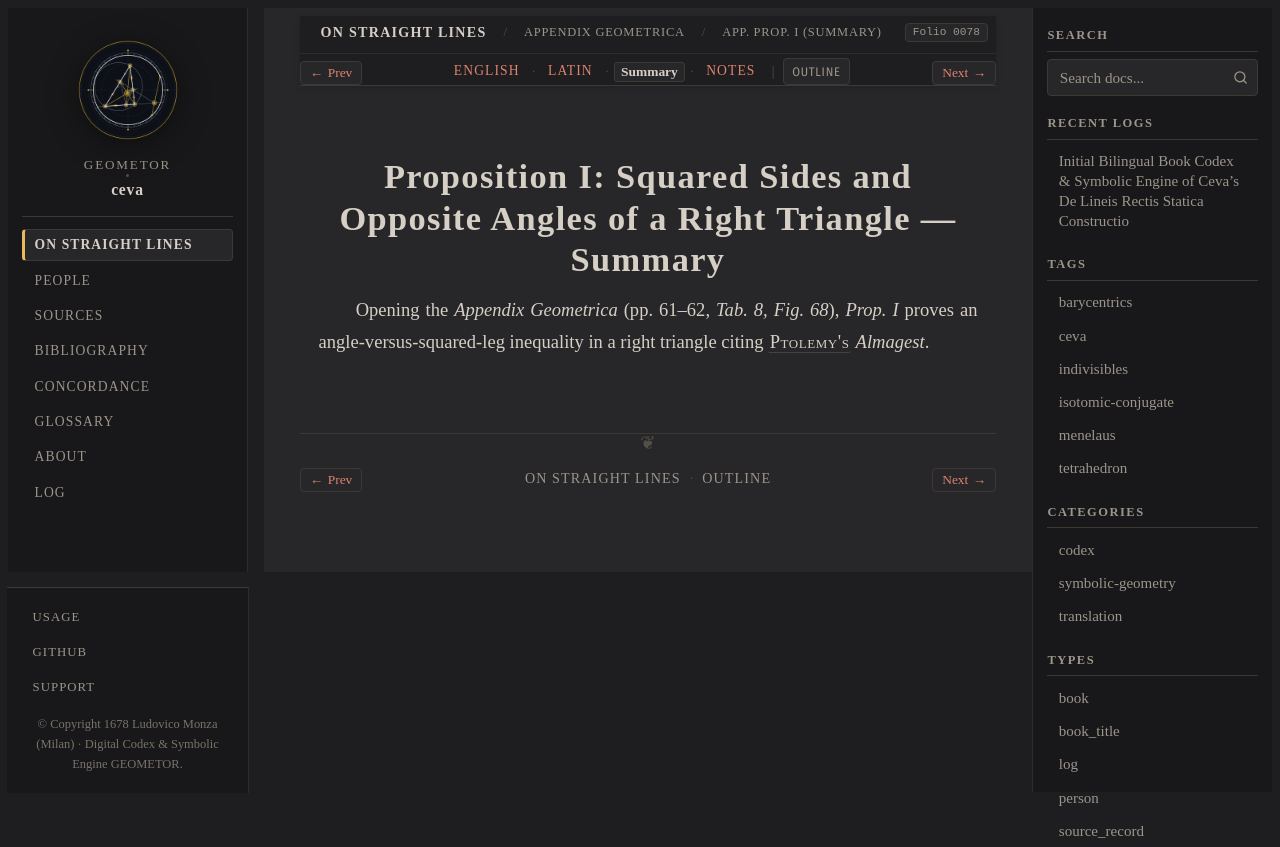

repository: geometor/ceva · page: de_lineis_rectis/appendix_geometrica/prop_01/summary.html · generator: sphinx

:layout: book
:order: 1
:canonical_id: appendix_geometrica_prop_01
:breadcrumb_title: App. Prop. I (Summary)
:folio: 0078
:tracks: English: index | Latin: la | Summary: summary | Notes: notes

.. _appendix-geometrica-prop-01-summary:

Proposition I: Squared Sides and Opposite Angles of a Right Triangle — Summary
==============================================================================

.. folio:: 0078
   :page: p. 61

Opening the *Appendix Geometrica* (pp. 61–62, `Tab. 8, Fig. 68`), *Prop. I* proves an angle-versus-squared-leg inequality in a right triangle citing :person:`Ptolemy's <ptolemy>` *Almagest*.
